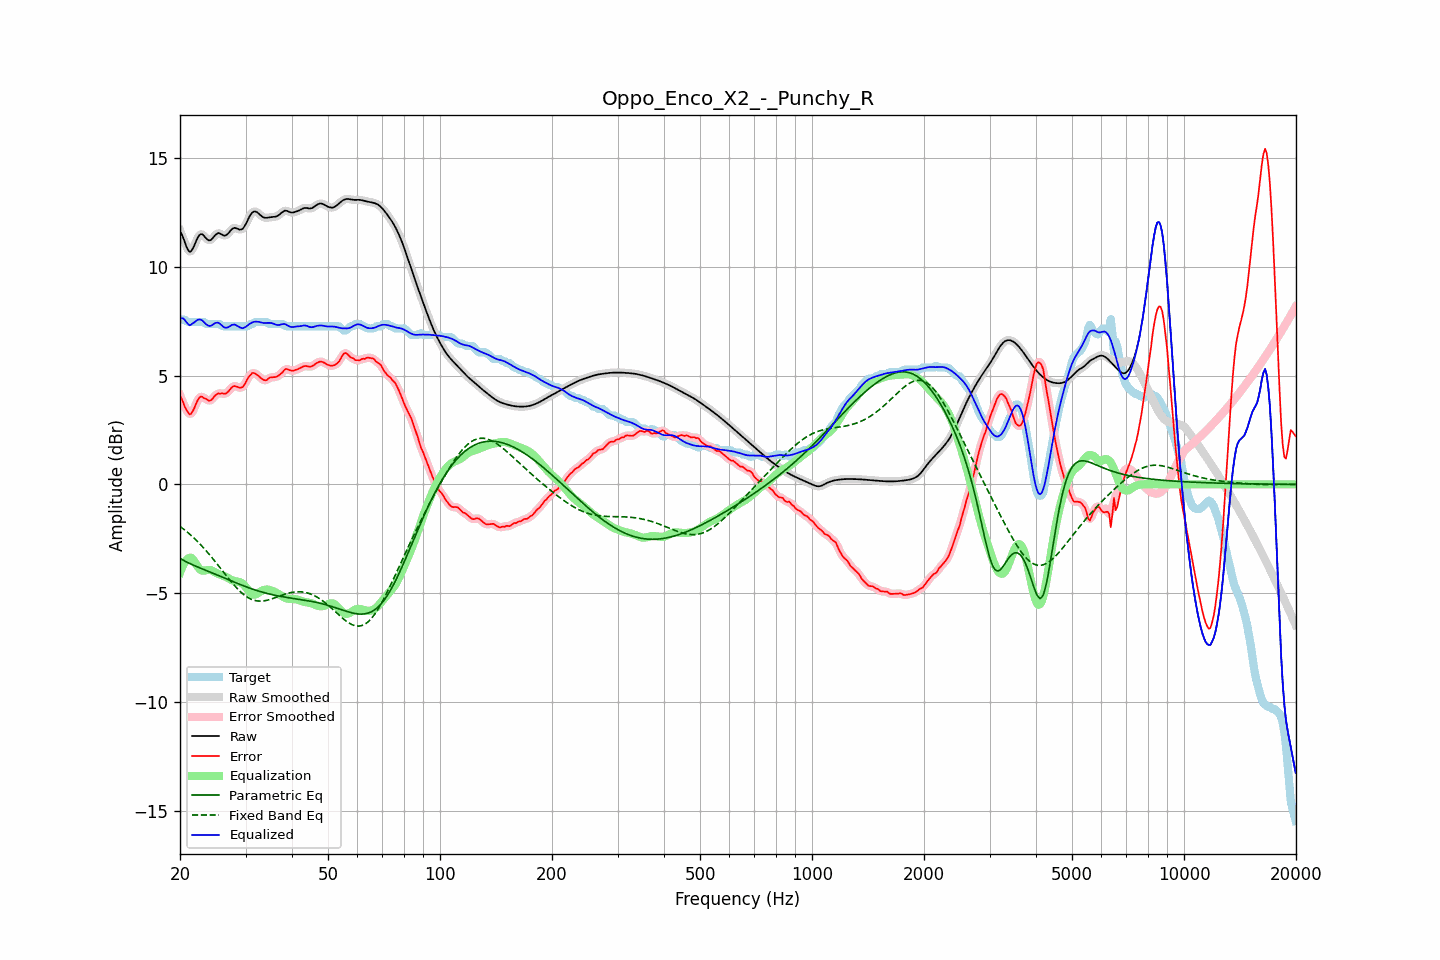

Data behind this chart, as committed beside it:
frequency, raw, error, smoothed, error_smoothed, equalization, parametric_eq, fixed_band_eq, equalized_raw, equalized_smoothed, target
20.00, 11.65, 4.08, 11.68, 4.11, -4.06, -3.40, -1.93, 7.59, 7.62, 7.57
20.20, 11.51, 3.94, 11.49, 3.92, -3.87, -3.45, -1.99, 7.64, 7.62, 7.57
20.40, 11.34, 3.77, 11.30, 3.74, -3.71, -3.49, -2.04, 7.63, 7.60, 7.57
20.61, 11.13, 3.56, 11.13, 3.58, -3.57, -3.53, -2.10, 7.56, 7.56, 7.57
20.81, 10.93, 3.43, 10.93, 3.42, -3.48, -3.56, -2.16, 7.45, 7.46, 7.50
21.02, 10.78, 3.31, 10.78, 3.30, -3.41, -3.60, -2.22, 7.37, 7.37, 7.47
21.23, 10.69, 3.22, 10.71, 3.24, -3.37, -3.64, -2.29, 7.31, 7.34, 7.47
21.44, 10.72, 3.25, 10.73, 3.27, -3.37, -3.67, -2.35, 7.35, 7.36, 7.47
21.66, 10.85, 3.38, 10.84, 3.37, -3.44, -3.70, -2.42, 7.41, 7.39, 7.47
21.87, 11.00, 3.53, 11.00, 3.53, -3.55, -3.74, -2.49, 7.45, 7.46, 7.47
22.09, 11.18, 3.71, 11.18, 3.71, -3.66, -3.77, -2.56, 7.52, 7.52, 7.47
22.31, 11.34, 3.87, 11.34, 3.86, -3.78, -3.80, -2.63, 7.57, 7.56, 7.47
22.54, 11.46, 3.98, 11.45, 3.98, -3.87, -3.83, -2.71, 7.58, 7.58, 7.47
22.76, 11.51, 4.04, 11.50, 4.02, -3.94, -3.86, -2.79, 7.57, 7.57, 7.47
22.99, 11.49, 4.02, 11.48, 4.02, -3.97, -3.89, -2.87, 7.53, 7.52, 7.47
23.22, 11.42, 3.95, 11.42, 3.98, -3.97, -3.92, -2.95, 7.45, 7.45, 7.46
23.45, 11.33, 3.95, 11.34, 3.93, -3.95, -3.95, -3.03, 7.38, 7.38, 7.39
23.69, 11.26, 3.89, 11.26, 3.88, -3.94, -3.98, -3.11, 7.32, 7.32, 7.37
23.92, 11.22, 3.85, 11.22, 3.86, -3.93, -4.01, -3.20, 7.29, 7.29, 7.37
24.16, 11.23, 3.86, 11.24, 3.87, -3.94, -4.04, -3.29, 7.29, 7.30, 7.37
24.40, 11.29, 3.92, 11.30, 3.92, -3.97, -4.07, -3.38, 7.33, 7.33, 7.37
24.65, 11.38, 4.01, 11.38, 4.01, -4.00, -4.10, -3.47, 7.38, 7.37, 7.37
24.89, 11.47, 4.10, 11.46, 4.09, -4.05, -4.13, -3.56, 7.42, 7.42, 7.37
25.14, 11.52, 4.15, 11.52, 4.15, -4.09, -4.16, -3.65, 7.44, 7.43, 7.37
25.39, 11.56, 4.19, 11.54, 4.18, -4.12, -4.19, -3.74, 7.43, 7.42, 7.37
25.65, 11.53, 4.17, 11.53, 4.19, -4.15, -4.22, -3.84, 7.37, 7.37, 7.36
25.91, 11.49, 4.20, 11.49, 4.18, -4.18, -4.25, -3.93, 7.31, 7.31, 7.29
26.16, 11.44, 4.17, 11.45, 4.17, -4.20, -4.28, -4.03, 7.24, 7.25, 7.27
26.43, 11.43, 4.16, 11.44, 4.18, -4.23, -4.31, -4.12, 7.20, 7.21, 7.27
26.69, 11.47, 4.20, 11.47, 4.20, -4.27, -4.34, -4.21, 7.21, 7.21, 7.27
26.96, 11.53, 4.26, 11.54, 4.27, -4.31, -4.38, -4.31, 7.22, 7.23, 7.27
27.23, 11.63, 4.36, 11.63, 4.35, -4.35, -4.41, -4.40, 7.27, 7.27, 7.27
27.50, 11.71, 4.44, 11.71, 4.44, -4.39, -4.44, -4.49, 7.32, 7.32, 7.27
27.77, 11.77, 4.50, 11.77, 4.50, -4.42, -4.47, -4.57, 7.35, 7.34, 7.27
28.05, 11.80, 4.53, 11.79, 4.52, -4.45, -4.50, -4.66, 7.35, 7.34, 7.27
28.33, 11.77, 4.50, 11.77, 4.50, -4.46, -4.53, -4.74, 7.31, 7.31, 7.27
28.62, 11.75, 4.48, 11.75, 4.47, -4.47, -4.56, -4.82, 7.27, 7.27, 7.27
28.90, 11.71, 4.44, 11.72, 4.45, -4.49, -4.59, -4.89, 7.22, 7.23, 7.27
29.19, 11.72, 4.45, 11.72, 4.45, -4.52, -4.62, -4.96, 7.20, 7.20, 7.27
29.48, 11.75, 4.48, 11.76, 4.49, -4.57, -4.65, -5.03, 7.18, 7.19, 7.27
29.78, 11.85, 4.58, 11.85, 4.58, -4.64, -4.68, -5.09, 7.21, 7.21, 7.27
30.08, 11.97, 4.70, 11.98, 4.71, -4.73, -4.70, -5.14, 7.24, 7.25, 7.27
30.38, 12.13, 4.86, 12.13, 4.84, -4.83, -4.73, -5.19, 7.30, 7.30, 7.27
30.68, 12.28, 4.97, 12.28, 4.96, -4.92, -4.76, -5.23, 7.36, 7.36, 7.32
30.99, 12.41, 5.04, 12.41, 5.06, -5.00, -4.79, -5.27, 7.41, 7.41, 7.37
31.30, 12.50, 5.13, 12.50, 5.10, -5.05, -4.81, -5.30, 7.45, 7.45, 7.37
31.61, 12.54, 5.12, 12.54, 5.11, -5.07, -4.84, -5.33, 7.47, 7.47, 7.42
31.93, 12.55, 5.08, 12.54, 5.09, -5.06, -4.86, -5.34, 7.48, 7.48, 7.47
32.24, 12.51, 5.04, 12.51, 5.03, -5.03, -4.88, -5.36, 7.48, 7.48, 7.47
32.57, 12.45, 4.98, 12.45, 4.97, -4.98, -4.91, -5.36, 7.47, 7.47, 7.47
32.89, 12.38, 4.91, 12.38, 4.91, -4.93, -4.93, -5.37, 7.45, 7.45, 7.47
33.22, 12.32, 4.85, 12.32, 4.85, -4.88, -4.95, -5.36, 7.44, 7.44, 7.47
33.55, 12.27, 4.80, 12.28, 4.80, -4.85, -4.97, -5.36, 7.42, 7.42, 7.47
33.89, 12.26, 4.79, 12.26, 4.79, -4.84, -4.99, -5.34, 7.42, 7.42, 7.47
34.23, 12.26, 4.79, 12.26, 4.81, -4.83, -5.01, -5.33, 7.42, 7.42, 7.47
34.57, 12.27, 4.87, 12.27, 4.86, -4.84, -5.03, -5.31, 7.43, 7.43, 7.40
34.92, 12.28, 4.91, 12.28, 4.90, -4.86, -5.05, -5.29, 7.43, 7.42, 7.37
35.27, 12.29, 4.92, 12.29, 4.93, -4.88, -5.06, -5.27, 7.41, 7.41, 7.37
35.62, 12.30, 4.93, 12.30, 4.93, -4.91, -5.08, -5.24, 7.39, 7.39, 7.37
35.97, 12.30, 4.93, 12.31, 4.93, -4.94, -5.10, -5.21, 7.36, 7.36, 7.37
... 635 more rows
